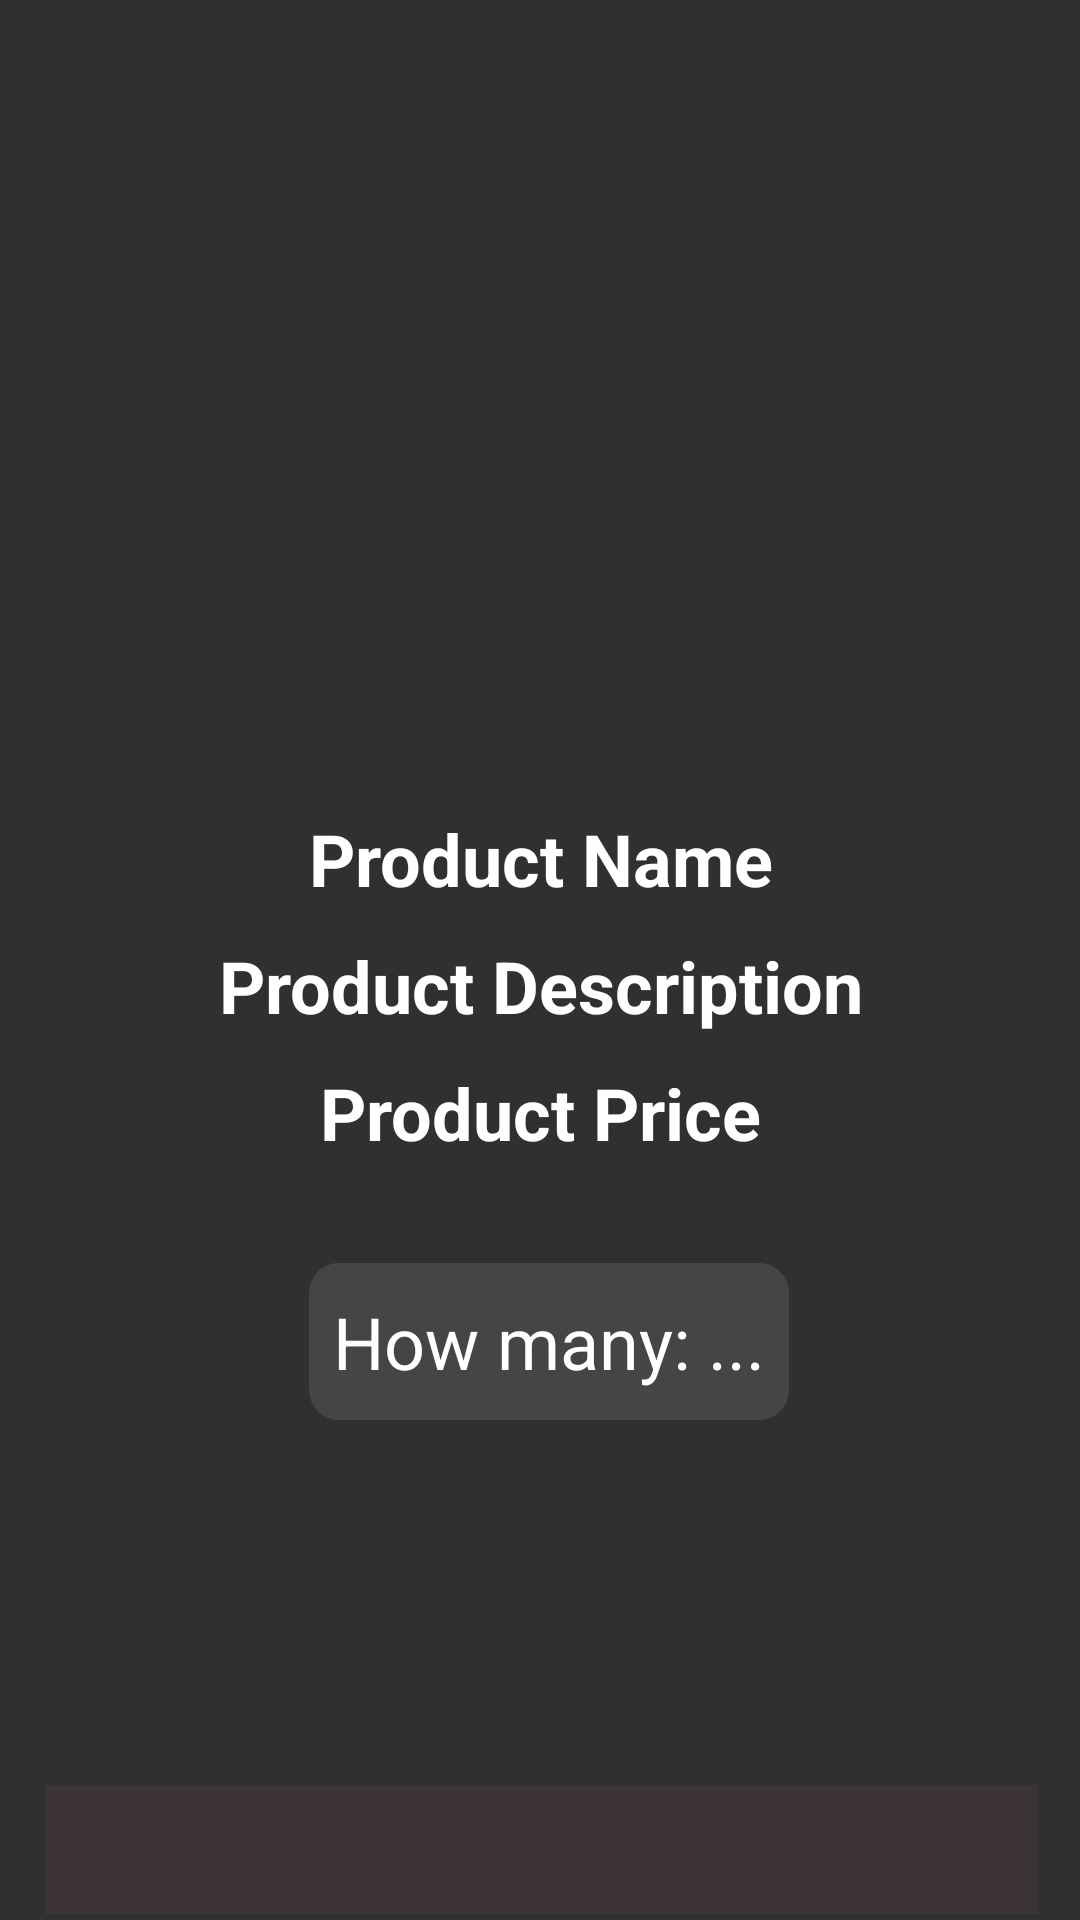

The Android layout XML behind this screen, and the referenced resources:
<!-- AndroidManifest.xml: application theme Theme.Design.NoActionBar -->
<!-- res/layout/activity_product_details.xml -->
<?xml version="1.0" encoding="utf-8"?>
<RelativeLayout
    xmlns:android="http://schemas.android.com/apk/res/android"
    xmlns:app="http://schemas.android.com/apk/res-auto"
    xmlns:tools="http://schemas.android.com/tools"
    android:layout_width="match_parent"
    android:layout_height="match_parent"
    tools:context=".ProductDetails">

    <ImageView
        android:id="@+id/product_image_details"
        android:layout_width="match_parent"
        android:layout_height="260dp"
        android:layout_alignParentTop="true"
        android:layout_marginTop="0dp"
        android:scaleType="centerCrop" />

    <TextView
        android:id="@+id/product_name_details"
        android:layout_width="match_parent"
        android:layout_height="wrap_content"
        android:layout_below="@+id/product_image_details"
        android:layout_marginTop="10dp"
        android:gravity="center"
        android:text="Product Name"
        android:textColor="@color/white"
        android:textSize="24dp"
        android:textStyle="bold" />

    <TextView
        android:id="@+id/product_description_details"
        android:layout_width="match_parent"
        android:layout_height="wrap_content"
        android:layout_below="@+id/product_name_details"
        android:layout_marginTop="10dp"
        android:gravity="center"
        android:text="Product Description"
        android:textColor="@color/white"
        android:textSize="24dp"
        android:textStyle="bold" />

    <TextView
        android:id="@+id/product_price_details"
        android:layout_width="match_parent"
        android:layout_height="wrap_content"
        android:layout_below="@+id/product_description_details"
        android:layout_marginTop="10dp"
        android:gravity="center"
        android:text="Product Price"
        android:textColor="@color/white"
        android:textSize="24dp"
        android:textStyle="bold" />


    <EditText
        android:id="@+id/editNumber"
        android:layout_width="wrap_content"
        android:layout_height="wrap_content"
        android:layout_below="@+id/product_price_details"
        android:layout_alignParentStart="true"
        android:layout_alignParentEnd="true"
        android:layout_marginStart="103dp"
        android:layout_marginTop="34dp"
        android:layout_marginEnd="97dp"
        android:ems="10"
        android:gravity="center"
        android:hint="How many: ..."
        android:background="@drawable/bg_edt"
        android:paddingTop="10dp"
        android:paddingBottom="10dp"
        android:inputType="number"
        android:textColorHint="@color/white"
        android:textSize="24dp" />

    <Button
        android:id="@+id/pd_add_to_cart_button"
        android:layout_width="match_parent"
        android:layout_height="wrap_content"
        android:layout_below="@+id/product_price_details"
        android:layout_alignParentStart="true"
        android:layout_alignParentEnd="true"
        android:layout_alignParentBottom="true"
        android:layout_marginStart="15dp"
        android:layout_marginTop="251dp"
        android:layout_marginEnd="14dp"
        android:layout_marginBottom="45dp"
        android:background="@color/colorPrimaryDark"
        android:text="Add to Cart"
        android:textColor="@android:color/white"
        android:textSize="18dp" />

</RelativeLayout>
<!-- resources referenced by this layout -->
<resources>
  <color name="colorPrimaryDark">#3D3535</color>
  <color name="white">#FFFFFFFF</color>
  <!-- drawable bg_edt (drawable) -->
  <?xml version="1.0" encoding="utf-8"?>
  <shape xmlns:android="http://schemas.android.com/apk/res/android">
      <solid android:color="#1AFFFFFF" />
      <corners android:radius="10dp"/>
  </shape>
</resources>
